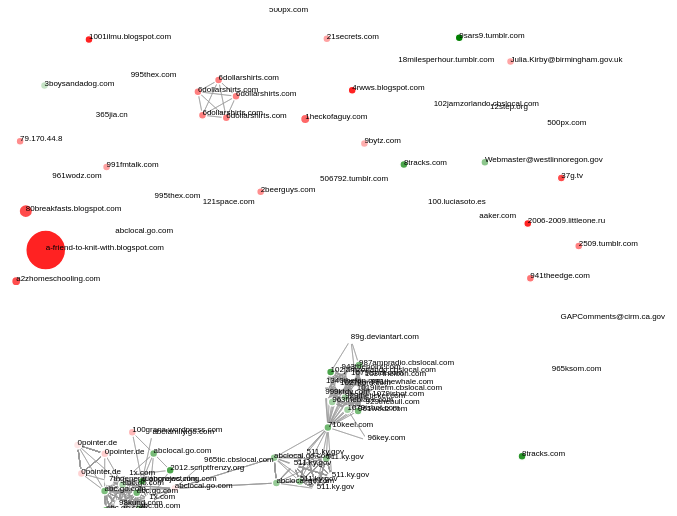
D3 v3 page, settled after 360 driven frames (6 s of simulated time); the page loaded 1 data file(s).



var width = 960,
    height = 500;

var color = d3.scale.category20();

var force = d3.layout.force()
    .charge(-120)
    .linkDistance(30)
    .size([width, height]);

var svg = d3.select("body").append("svg")
    .attr("width", width)
    .attr("height", height);

function createLinks(nodes) {
  var links = [];

  // Build inverse keyword -> node object
  var inversion = {};
  for (var i in nodes) {

    var n = nodes[i];
    for (var k_i in n.keywords) {
      var k = n.keywords[k_i];
      if (k in inversion)
        inversion[k].push(i);
      else
        inversion[k] = [i];
    }
  }

  console.log('inversion', inversion)

  // Build Links
  var links = [];
  for (var i in nodes) {
    var n = nodes[i];

    for (var k_i in n.keywords) {
      var k = n.keywords[k_i];

      for (var r_i in inversion[k]) {
        var index = inversion[k][r_i]
        if (index === i)
          continue;
        else
          links.push({"source":parseInt(i),"target":parseInt(index),"value":1})
      }
    }
  }
  console.log('links:', links);

  return links
}

d3.json("visual_sentiment.json", function(error, nodes) {

  //Don't show more than 100 nodes
  nodes = nodes.slice(0,100);

  var links = createLinks(nodes);

  console.log(nodes, links);
  force
      .nodes(nodes)
      .links(links)
      .start();


  var link = svg.selectAll(".link")
      .data(links)
    .enter().append("line")
      .attr("class", "link")
      .style("stroke-width", function(d) { return Math.sqrt(d.value); });

  function getColor(d) {
    var color = d3.scale.sqrt()
    .domain([-1, 0, 1])
    .range(["red", "white", "green"]);
    return color(d.polarity)
  }

  var max_size = 0;
  for (var i in nodes)
    max_size = Math.max(nodes[i].size, max_size)

  var node = svg.selectAll(".node")
      .data(nodes)
    .enter().append("circle")
      .attr("class", "node")
      .attr("r", function (d) {
        return Math.max(4, d.size/max_size * 20)
      })
      .attr('stroke', 'black')
      .attr("stroke-width", "2")
      .style("fill", getColor)
      .call(force.drag);

	  //Add the SVG Text Element to the svgContainer
	  var text = svg.selectAll("text")
	                          .data(nodes)
	                          .enter()
	                          .append("text");



  node.append("title")
      .text(function(d) { return d.keywords.join(' '); });

  force.on("tick", function() {
    link.attr("x1", function(d) { return d.source.x; })
        .attr("y1", function(d) { return d.source.y; })
        .attr("x2", function(d) { return d.target.x; })
        .attr("y2", function(d) { return d.target.y; });

    node.attr("cx", function(d) { return d.x; })
        .attr("cy", function(d) { return d.y; });
	  text
        .attr("x", function(d) { return d.x; })
        .attr("y", function(d) { return d.y; })
        .text( function(d) { return d.domain})
        .attr("font-family", "sans-serif")
        .attr("font-size", "8px")
        .attr("fill", "black");
  });
});



### data: visual_sentiment.json
[
 {
  "keywords": [
   "photos",
   "[ style",
   "dark classic gorilla ]",
   "photo",
   "photo",
   "index",
   "australia",
   "photo",
   "... 9 more items"
  ],
  "polarity": -0.03,
  "domain": "0pointer.de",
  "size": 2
 },
 {
  "keywords": [
   "photos",
   "[ style",
   "dark classic gorilla ]",
   "photo",
   "photo",
   "index",
   "egypt february",
   "photo",
   "... 4 more items"
  ],
  "polarity": -0.01,
  "domain": "0pointer.de",
  "size": 2
 },
 {
  "keywords": [
   "photos",
   "[ style",
   "dark classic gorilla ]",
   "photo",
   "photo",
   "index",
   "bangkok",
   "photo",
   "... 8 more items"
  ],
  "polarity": -0.0375,
  "domain": "0pointer.de",
  "size": 2
 },
 {
  "keywords": [
   "das",
   "tipografa #",
   "matilde"
  ],
  "polarity": 0.0,
  "domain": "100.luciasoto.es",
  "size": 1
 },
 {
  "keywords": [
   "teori fisika",
   "google yahoo gmail blogger facebook post…",
   "ilmu dunia sains teknologi bumi ruang an…",
   "kesehatan manusia",
   "download antivirus gratis update smadav …",
   "ebook gratis",
   "promosi blog",
   "august",
   "... 10 more items"
  ],
  "polarity": -0.75,
  "domain": "1001ilmu.blogspot.com",
  "size": 34
 },
 {
  "keywords": [
   "espalha",
   "maiscurtir",
   "curtir carregando",
   "relacionado tags",
   "animao",
   "cinema",
   "video",
   "daniel craig",
   "... 32 more items"
  ],
  "polarity": -0.075,
  "domain": "100grana.wordpress.com",
  "size": 59
 },
 {
  "keywords": [
   "george",
   "bc v2m",
   "privacy policy legal notice please",
   "web site trouble",
   "mbenny @ ckpg.com",
   "contactfacebooktwitterstreamappyoutube p…"
  ],
  "polarity": -0.05,
  "domain": "1013theriver.com",
  "size": 2
 },
 {
  "keywords": [
   "girls dont cry wlif-fm",
   "sign up",
   "newsletters facebook twitter",
   "us"
  ],
  "polarity": 0.0,
  "domain": "1019litefm.cbslocal.com",
  "size": 1
 },
 "... 862 more items"
]